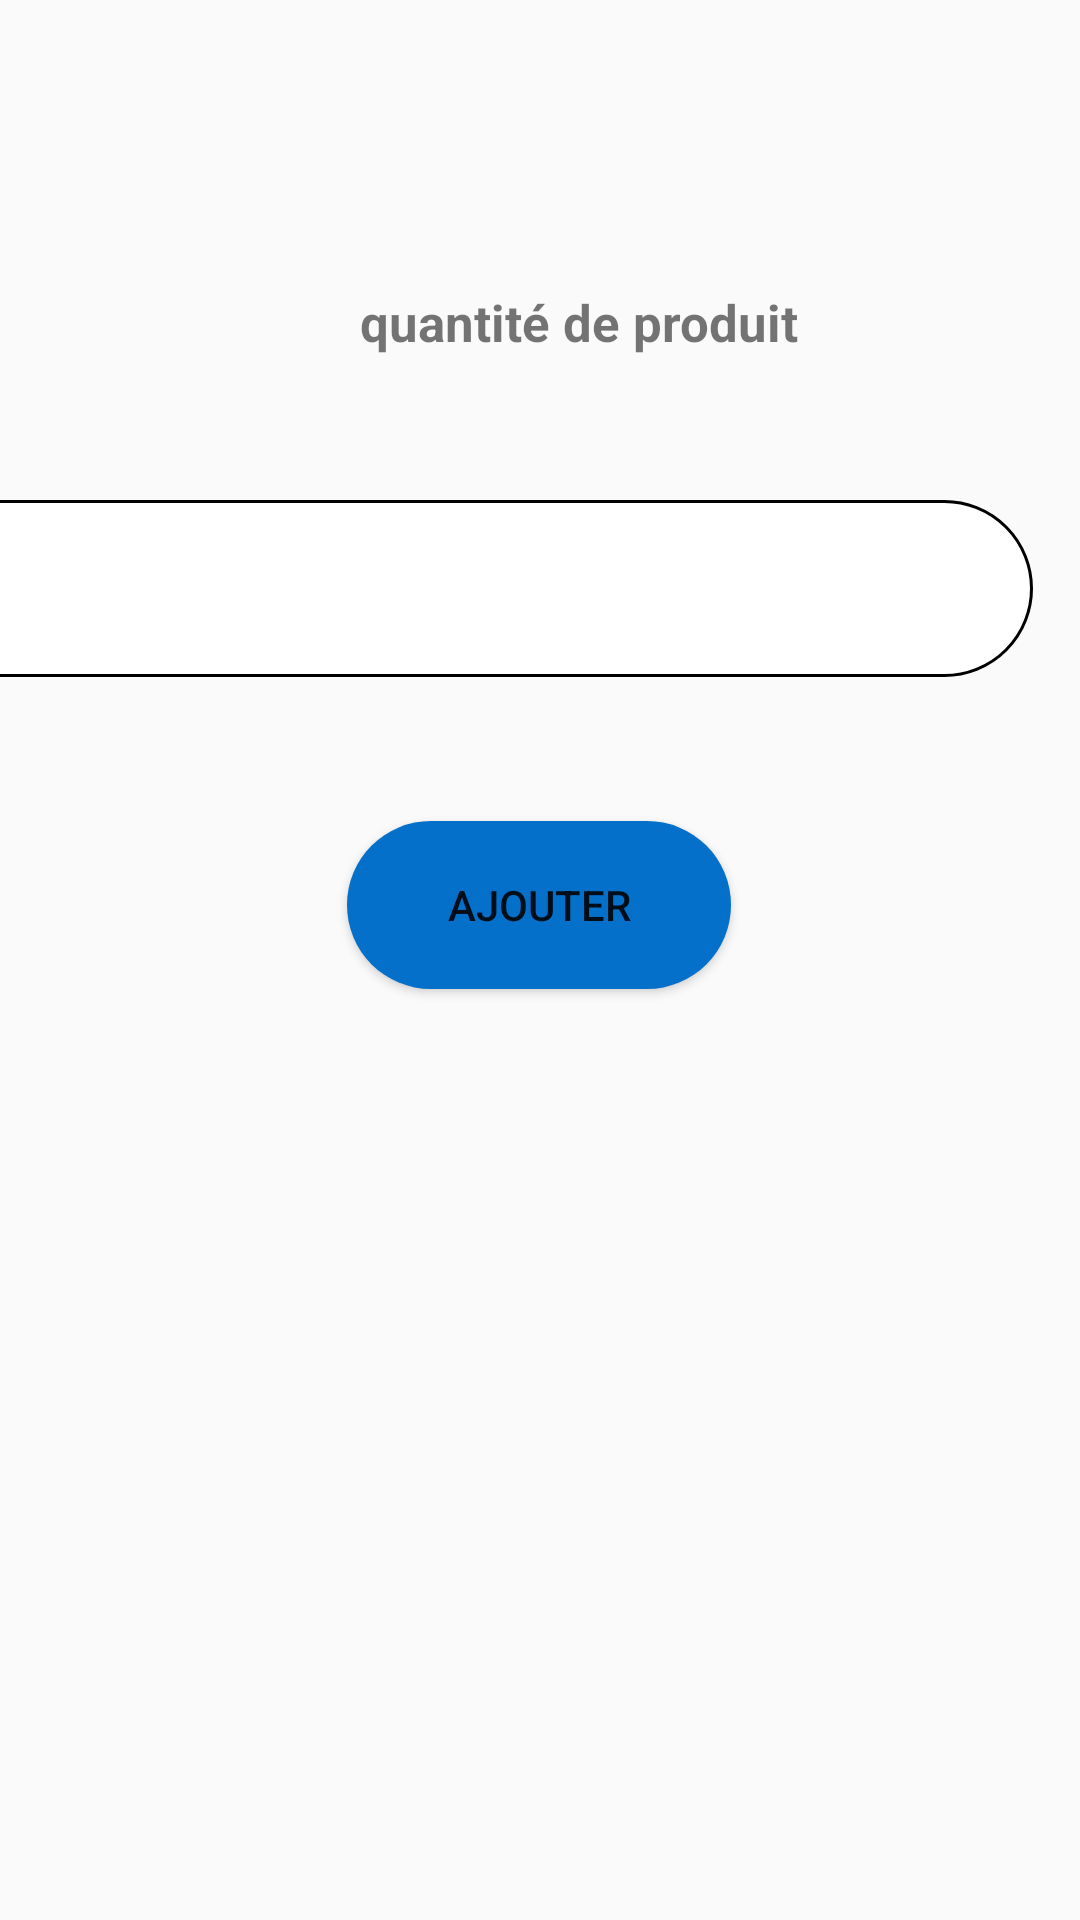

Layout XML and referenced resources for this Android screen:
<!-- AndroidManifest.xml: application theme Theme.AppCompat.Light.DarkActionBar -->
<!-- res/layout/edit_frame.xml -->
<?xml version="1.0" encoding="utf-8"?>
<androidx.constraintlayout.widget.ConstraintLayout
    xmlns:android="http://schemas.android.com/apk/res/android"
    xmlns:app="http://schemas.android.com/apk/res-auto"
    xmlns:tools="http://schemas.android.com/tools"
    android:layout_width="match_parent"
    android:layout_height="match_parent"
    tools:context="com.example.gestiondeproduit.data"
    >

    <TextView
        android:id="@+id/textView"
        android:layout_width="wrap_content"
        android:layout_height="wrap_content"
        android:layout_marginStart="120dp"
        android:layout_marginTop="96dp"
        android:text="quantité de produit"
        android:textSize="17dp"
        android:textStyle="bold"

        app:layout_constraintStart_toStartOf="parent"
        app:layout_constraintTop_toTopOf="parent" />

    <EditText
        android:id="@+id/btnNumber"
        android:layout_width="386dp"
        android:layout_height="59dp"
        android:layout_marginStart="16dp"
        android:layout_marginTop="48dp"
        android:layout_marginEnd="16dp"
        android:background="@drawable/edittext_design"

        android:hint="0"
        android:inputType="number"
        app:layout_constraintEnd_toEndOf="parent"
        app:layout_constraintHorizontal_bias="1.0"
        app:layout_constraintStart_toStartOf="parent"
        app:layout_constraintTop_toBottomOf="@+id/textView" />

    <Button
        android:id="@+id/button_ok"
        android:layout_width="128dp"
        android:layout_height="56dp"
        android:layout_marginTop="48dp"
        android:background="@drawable/button_design"
        android:text="Ajouter"
        app:layout_constraintEnd_toEndOf="parent"
        app:layout_constraintHorizontal_bias="0.498"
        app:layout_constraintStart_toStartOf="parent"
        app:layout_constraintTop_toBottomOf="@+id/btnNumber"
        tools:ignore="MissingConstraints" />
</androidx.constraintlayout.widget.ConstraintLayout>
<!-- resources referenced by this layout -->
<resources>
  <!-- drawable button_design (drawable) -->
  <?xml version="1.0" encoding="utf-8"?>
      <shape xmlns:android="http://schemas.android.com/apk/res/android">
          <solid android:color="#0470C9" />
          <corners android:radius="50dp" />
      </shape>
  <!-- drawable edittext_design (drawable) -->
  <?xml version="1.0" encoding="utf-8"?>
  <shape xmlns:android="http://schemas.android.com/apk/res/android">
      <solid android:color="#FFFFFF" />
      <stroke android:width="1dp" android:color="#000000"></stroke>
      <corners android:radius="50dp" />
  </shape>
</resources>
